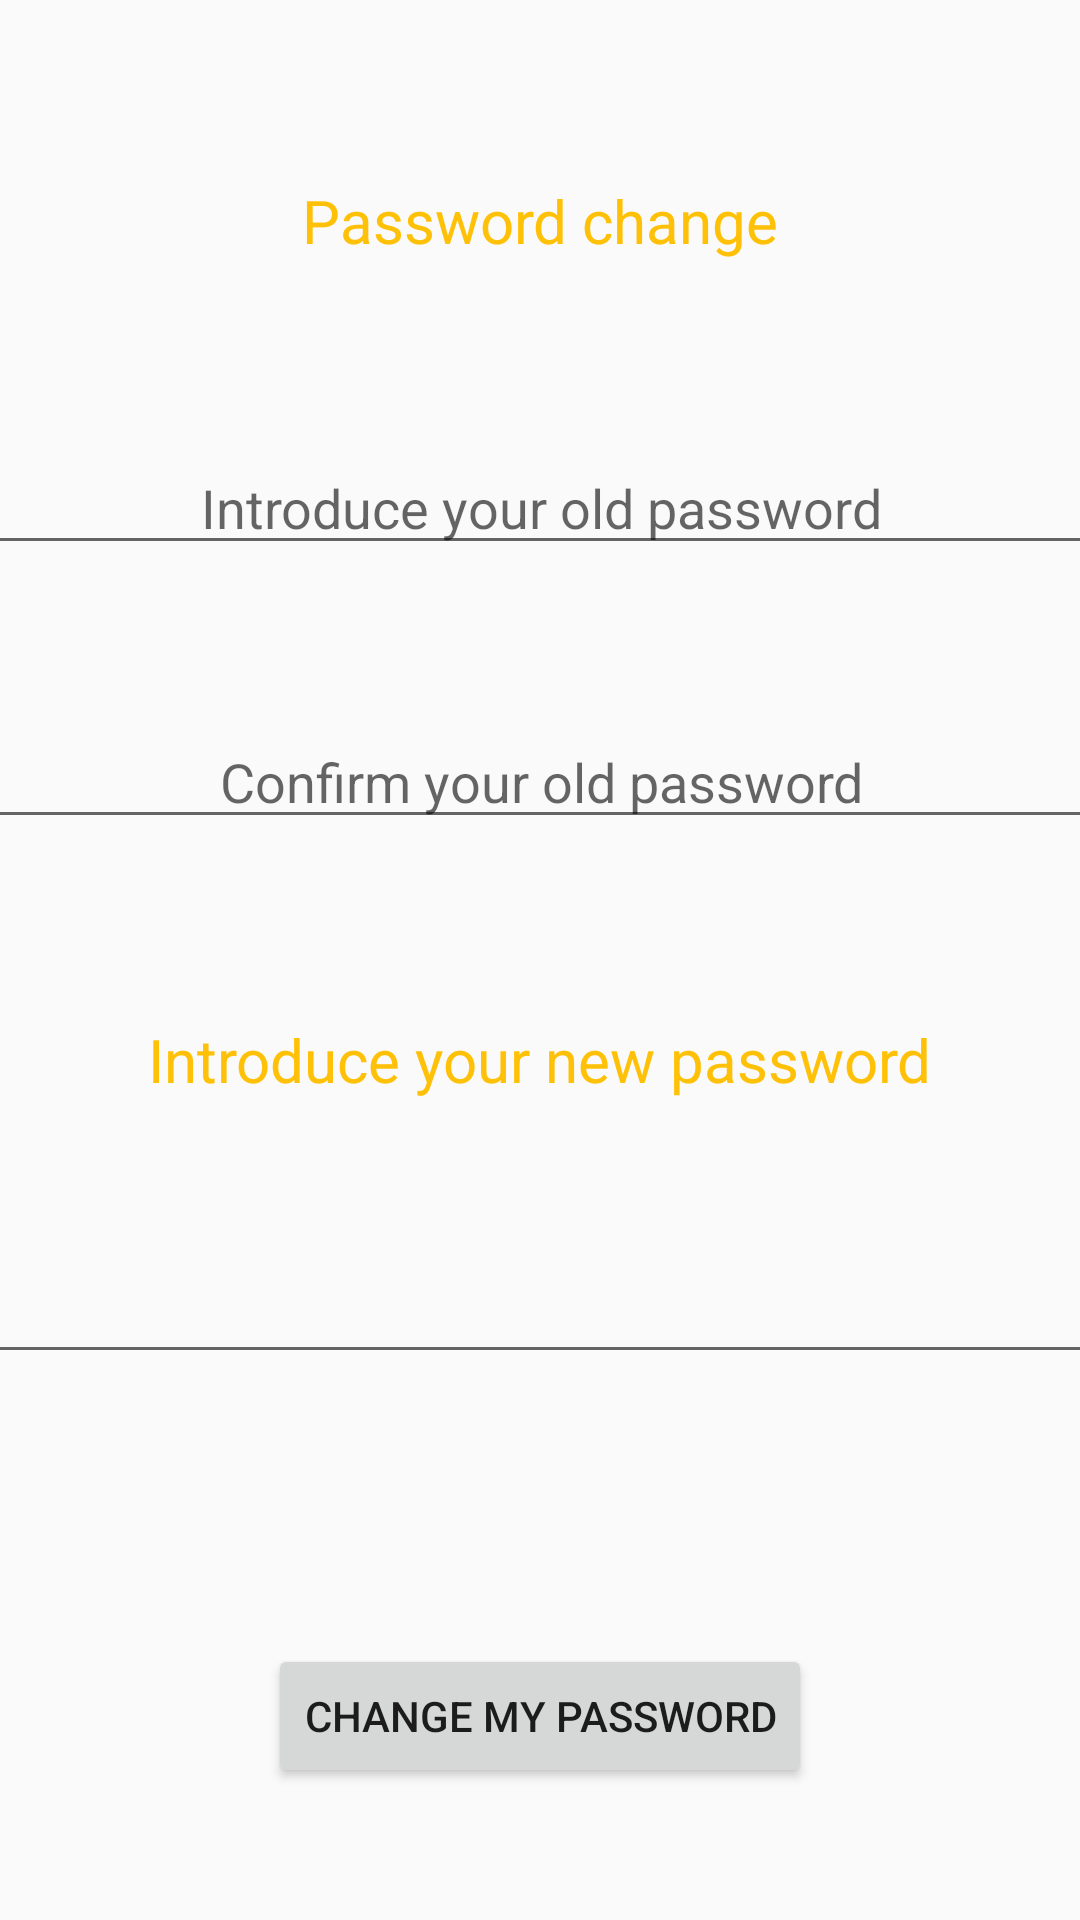

Write the Android layout XML for this screen, with the resource values it uses.
<!-- AndroidManifest.xml: application theme Theme.Shop -->
<!-- res/layout/password_change_fragment.xml -->
<?xml version="1.0" encoding="utf-8"?>
<androidx.constraintlayout.widget.ConstraintLayout xmlns:android="http://schemas.android.com/apk/res/android"
    xmlns:app="http://schemas.android.com/apk/res-auto"
    xmlns:tools="http://schemas.android.com/tools"
    android:layout_width="match_parent"
    android:layout_height="match_parent">

    <TextView
        android:id="@+id/changePwdTv"
        android:layout_width="wrap_content"
        android:layout_height="wrap_content"
        android:layout_marginTop="60dp"
        android:text="@string/oldPwdTv"
        android:textColor="#FFC107"
        android:textSize="20sp"
        app:layout_constraintEnd_toEndOf="parent"
        app:layout_constraintHorizontal_bias="0.5"
        app:layout_constraintStart_toStartOf="parent"
        app:layout_constraintTop_toTopOf="parent" />

    <EditText
        android:id="@+id/oldPwdEt"
        android:layout_width="409dp"
        android:layout_height="wrap_content"
        android:layout_marginTop="60dp"
        android:ems="10"
        android:hint="@string/oldPwdEt"
        android:inputType="textPassword"
        android:textAlignment="center"
        app:layout_constraintEnd_toEndOf="parent"
        app:layout_constraintHorizontal_bias="0.5"
        app:layout_constraintStart_toStartOf="parent"
        app:layout_constraintTop_toBottomOf="@+id/changePwdTv" />

    <EditText
        android:id="@+id/oldPwdConfEt"
        android:layout_width="409dp"
        android:layout_height="wrap_content"
        android:layout_marginTop="50dp"
        android:ems="10"
        android:hint="@string/confirmOldPwdEt"
        android:inputType="textPassword"
        android:textAlignment="center"
        app:layout_constraintEnd_toEndOf="parent"
        app:layout_constraintHorizontal_bias="0.5"
        app:layout_constraintStart_toStartOf="parent"
        app:layout_constraintTop_toBottomOf="@+id/oldPwdEt" />

    <EditText
        android:id="@+id/newPwdEt"
        android:layout_width="409dp"
        android:layout_height="wrap_content"
        android:layout_marginTop="50dp"
        android:ems="10"
        android:inputType="textPassword"
        android:textAlignment="center"
        app:layout_constraintEnd_toEndOf="parent"
        app:layout_constraintHorizontal_bias="0.5"
        app:layout_constraintStart_toStartOf="parent"
        app:layout_constraintTop_toBottomOf="@+id/newPwdTv" />

    <TextView
        android:id="@+id/newPwdTv"
        android:layout_width="wrap_content"
        android:layout_height="wrap_content"
        android:layout_marginTop="60dp"
        android:text="@string/newPwdTv"
        android:textColor="#FFC107"
        android:textSize="20sp"
        app:layout_constraintEnd_toEndOf="parent"
        app:layout_constraintHorizontal_bias="0.5"
        app:layout_constraintStart_toStartOf="parent"
        app:layout_constraintTop_toBottomOf="@+id/oldPwdConfEt"
        tools:text="@string/newPwdTv" />

    <Button
        android:id="@+id/changePwdBtn"
        android:layout_width="wrap_content"
        android:layout_height="wrap_content"
        android:layout_marginTop="90dp"
        android:text="@string/changePwdBtn"
        app:layout_constraintEnd_toEndOf="parent"
        app:layout_constraintHorizontal_bias="0.5"
        app:layout_constraintStart_toStartOf="parent"
        app:layout_constraintTop_toBottomOf="@+id/newPwdEt" />
</androidx.constraintlayout.widget.ConstraintLayout>
<!-- resources referenced by this layout -->
<resources>
  <string name="changePwdBtn">Change My Password</string>
  <string name="confirmOldPwdEt">Confirm your old password</string>
  <string name="newPwdTv">Introduce your new password</string>
  <string name="oldPwdEt">Introduce your old password</string>
  <string name="oldPwdTv">Password change</string>
  <style name="Theme.Shop" parent="Theme.AppCompat.DayNight.NoActionBar">
          
          <item name="colorPrimary">@color/purple_500</item>
          <item name="colorPrimaryVariant">@color/purple_700</item>
          <item name="colorOnPrimary">@color/white</item>
          
          <item name="colorSecondary">@color/teal_200</item>
          <item name="colorSecondaryVariant">@color/teal_700</item>
          <item name="colorOnSecondary">@color/black</item>
          
          <item name="android:statusBarColor" tools:targetApi="l">?attr/colorPrimaryVariant</item>
          
  
      </style>
  <!-- not gathered from this repository: default colours our renderer supplied (Android Studio template values) -->
  <color name="purple_500">#FF6200EE</color>
  <color name="purple_700">#FF3700B3</color>
  <color name="teal_200">#FF03DAC5</color>
  <color name="teal_700">#FF018786</color>
  <color name="black">#FF000000</color>
  <color name="white">#FFFFFFFF</color>
</resources>
